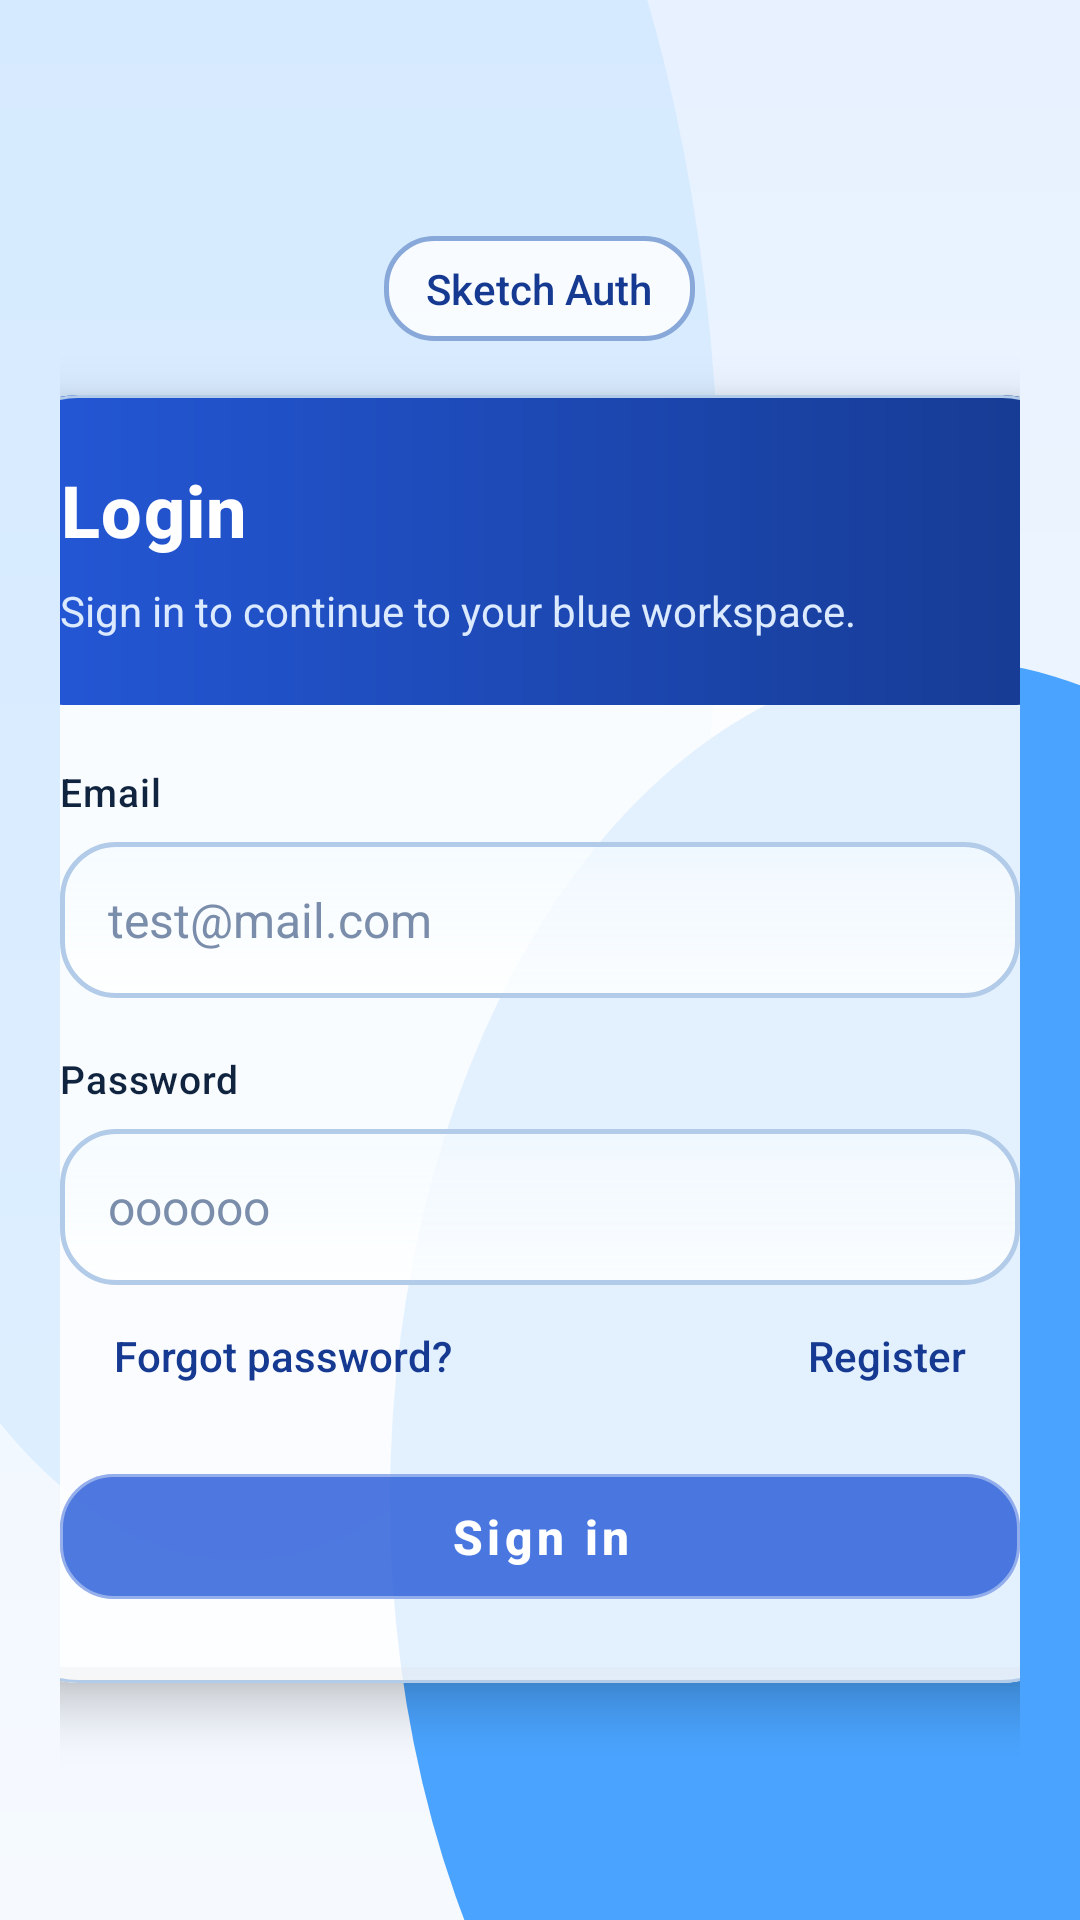

Reconstruct the res/layout file that produces this screen, plus the resources it refers to.
<!-- AndroidManifest.xml: application theme Theme.Homework -->
<!-- res/layout/activity_login.xml -->
<?xml version="1.0" encoding="utf-8"?>
<ScrollView xmlns:android="http://schemas.android.com/apk/res/android"
    xmlns:app="http://schemas.android.com/apk/res-auto"
    android:layout_width="match_parent"
    android:layout_height="match_parent"
    android:background="@drawable/bg_app_background"
    android:fillViewport="true"
    android:clipToPadding="false">

    <LinearLayout
        android:layout_width="match_parent"
        android:layout_height="match_parent"
        android:gravity="center"
        android:orientation="vertical"
        android:paddingHorizontal="20dp"
        android:paddingVertical="20dp">

        <TextView
            style="@style/SketchLink"
            android:layout_width="wrap_content"
            android:layout_height="wrap_content"
            android:layout_gravity="center_horizontal"
            android:background="@drawable/bg_button_black_border"
            android:paddingHorizontal="14dp"
            android:paddingVertical="8dp"
            android:text="@string/app_name"
            android:textColor="@color/primary_blue_dark" />

        <com.google.android.material.card.MaterialCardView
            android:layout_width="@dimen/auth_panel_width"
            android:layout_height="wrap_content"
            android:layout_marginTop="18dp"
            app:cardBackgroundColor="@color/panel_background"
            app:cardCornerRadius="28dp"
            app:cardElevation="10dp"
            app:strokeColor="@color/outline_soft"
            app:strokeWidth="1dp">

            <LinearLayout
                android:layout_width="match_parent"
                android:layout_height="wrap_content"
                android:orientation="vertical">

                <LinearLayout
                    android:layout_width="match_parent"
                    android:layout_height="wrap_content"
                    android:background="@drawable/bg_hero_banner"
                    android:orientation="vertical"
                    android:padding="22dp">

                    <TextView
                        style="@style/SketchHeroTitle"
                        android:layout_width="wrap_content"
                        android:layout_height="wrap_content"
                        android:text="@string/login_title" />

                    <TextView
                        style="@style/SketchHeroSubtitle"
                        android:layout_width="wrap_content"
                        android:layout_height="wrap_content"
                        android:layout_marginTop="8dp"
                        android:text="@string/login_subtitle" />
                </LinearLayout>

                <LinearLayout
                    android:layout_width="match_parent"
                    android:layout_height="wrap_content"
                    android:orientation="vertical"
                    android:paddingHorizontal="22dp"
                    android:paddingTop="20dp"
                    android:paddingBottom="22dp">

                    <TextView
                        style="@style/SketchLabel"
                        android:layout_width="wrap_content"
                        android:layout_height="wrap_content"
                        android:text="@string/email_label" />

                    <EditText
                        android:id="@+id/edit_email"
                        style="@style/SketchInput"
                        android:hint="@string/hint_email"
                        android:imeOptions="actionNext"
                        android:inputType="textEmailAddress"
                        android:maxLines="1" />

                    <TextView
                        style="@style/SketchLabel"
                        android:layout_width="wrap_content"
                        android:layout_height="wrap_content"
                        android:layout_marginTop="18dp"
                        android:text="@string/password_label" />

                    <EditText
                        android:id="@+id/edit_password"
                        style="@style/SketchInput"
                        android:hint="@string/hint_password"
                        android:imeOptions="actionDone"
                        android:inputType="textPassword"
                        android:maxLines="1"
                        android:paddingEnd="48dp" />

                    <LinearLayout
                        android:layout_width="match_parent"
                        android:layout_height="wrap_content"
                        android:layout_marginTop="14dp"
                        android:gravity="center_vertical"
                        android:orientation="horizontal"
                        android:paddingHorizontal="18dp">

                        <TextView
                            android:id="@+id/text_forgot_password"
                            style="@style/SketchLink"
                            android:layout_width="wrap_content"
                            android:layout_height="wrap_content"
                            android:text="@string/forgot_password" />

                        <View
                            android:layout_width="0dp"
                            android:layout_height="1dp"
                            android:layout_weight="1" />

                        <TextView
                            android:id="@+id/text_register"
                            style="@style/SketchLink"
                            android:layout_width="wrap_content"
                            android:layout_height="wrap_content"
                            android:text="@string/register_link"
                            android:textColor="@color/primary_blue_dark" />
                    </LinearLayout>

                    <com.google.android.material.button.MaterialButton
                        android:id="@+id/button_sign_in"
                        style="@style/SketchPrimaryButton"
                        android:layout_width="match_parent"
                        android:layout_height="wrap_content"
                        android:layout_marginTop="24dp"
                        android:text="@string/sign_in" />
                </LinearLayout>
            </LinearLayout>
        </com.google.android.material.card.MaterialCardView>
    </LinearLayout>
</ScrollView>
<!-- resources referenced by this layout -->
<resources>
  <color name="outline_soft">#B2CBE8</color>
  <color name="panel_background">#D8FFFFFF</color>
  <color name="primary_blue_dark">#163A91</color>
  <dimen name="auth_panel_width">364dp</dimen>
  <!-- drawable bg_hero_banner (drawable) -->
  <?xml version="1.0" encoding="utf-8"?>
  <shape xmlns:android="http://schemas.android.com/apk/res/android" android:shape="rectangle">
      <gradient
          android:angle="0"
          android:endColor="@color/primary_blue_dark"
          android:startColor="@color/primary_blue" />
      <corners android:radius="24dp" />
  </shape>
  <string name="app_name">Sketch Auth</string>
  <string name="email_label">Email</string>
  <string name="forgot_password">Forgot password?</string>
  <string name="hint_email">test@mail.com</string>
  <string name="hint_password">oooooo</string>
  <string name="login_subtitle">Sign in to continue to your blue workspace.</string>
  <string name="login_title">Login</string>
  <string name="password_label">Password</string>
  <string name="register_link">Register</string>
  <string name="sign_in">Sign in</string>
  <style name="SketchHeroSubtitle">
          <item name="android:textSize">14sp</item>
          <item name="android:textColor">#DCEAFF</item>
          <item name="android:fontFamily">sans-serif</item>
          <item name="android:lineSpacingExtra">2dp</item>
      </style>
  <style name="SketchHeroTitle">
          <item name="android:textSize">24sp</item>
          <item name="android:textStyle">bold</item>
          <item name="android:textColor">@color/white</item>
          <item name="android:fontFamily">sans-serif-medium</item>
          <item name="android:letterSpacing">0.02</item>
      </style>
  <style name="SketchInput">
          <item name="android:layout_width">match_parent</item>
          <item name="android:layout_height">52dp</item>
          <item name="android:layout_marginTop">8dp</item>
          <item name="android:background">@drawable/bg_field</item>
          <item name="android:paddingHorizontal">16dp</item>
          <item name="android:textColor">@color/text_primary</item>
          <item name="android:textColorHint">@color/hint_text</item>
          <item name="android:textSize">16sp</item>
          <item name="android:fontFamily">sans-serif</item>
      </style>
  <style name="SketchLabel">
          <item name="android:textSize">13sp</item>
          <item name="android:textColor">@color/text_primary</item>
          <item name="android:fontFamily">sans-serif-medium</item>
          <item name="android:letterSpacing">0.02</item>
      </style>
  <style name="SketchLink">
          <item name="android:textColor">@color/primary_blue_dark</item>
          <item name="android:textSize">14sp</item>
          <item name="android:fontFamily">sans-serif-medium</item>
          <item name="android:clickable">true</item>
          <item name="android:focusable">true</item>
      </style>
  <color name="app_bg_end">#E7F1FF</color>
  <color name="app_bg_start">#F6FAFF</color>
  <color name="surface_soft">#BFF4FAFF</color>
  <color name="surface">#CFFFFFFF</color>
  <color name="outline">#87A8D8</color>
  <color name="primary_blue">#2458D8</color>
  <color name="white">#FFFFFFFF</color>
  <!-- drawable bg_field (drawable) -->
  <?xml version="1.0" encoding="utf-8"?>
  <shape xmlns:android="http://schemas.android.com/apk/res/android" android:shape="rectangle">
      <gradient
          android:angle="90"
          android:endColor="@color/surface_soft"
          android:startColor="@color/surface" />
      <stroke
          android:width="1.5dp"
          android:color="@color/outline_soft" />
      <corners android:radius="18dp" />
  </shape>
  <color name="text_primary">#10233F</color>
  <color name="hint_text">#7A8DAA</color>
  <color name="glass_button_fill">#CC2458D8</color>
  <color name="glass_button_stroke">#66FFFFFF</color>
  <color name="primary_blue_light">#76A9FF</color>
</resources>
